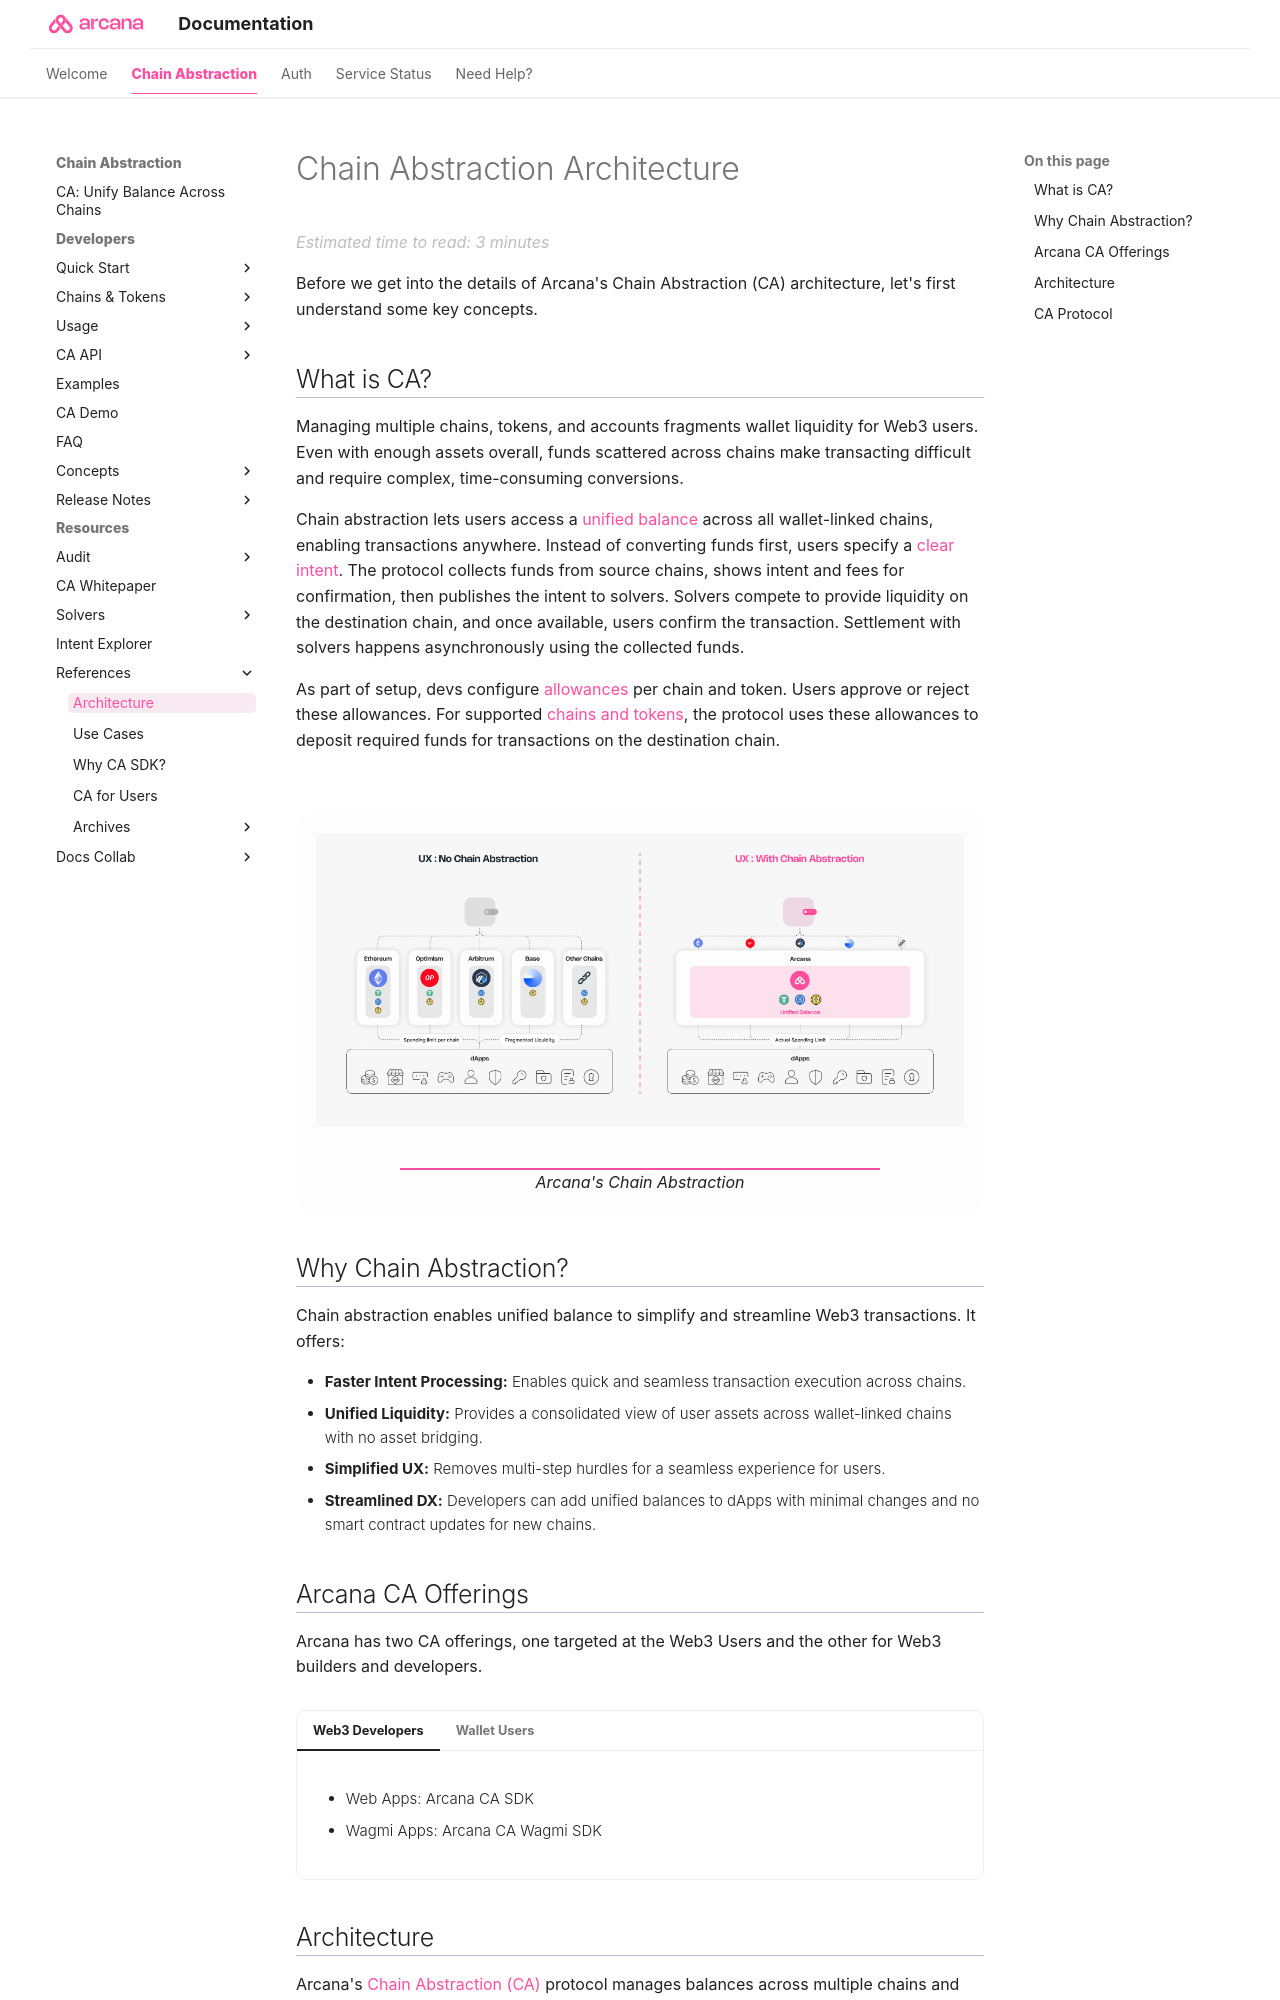

repository: shaloo/docs.arcana · page: ca/introduction/ca/index.html · generator: mkdocs

---
alias: ca-top
description: 'What is Chain Abstraction, how it works in the Arcana CA SDK, what are the benefits and more.'
arcana:
  root_rel_path: ..
---

# Chain Abstraction Architecture

Before we get into the details of {{config.extra.arcana.company_name}}'s Chain Abstraction (CA) architecture, let's first understand some key concepts.
